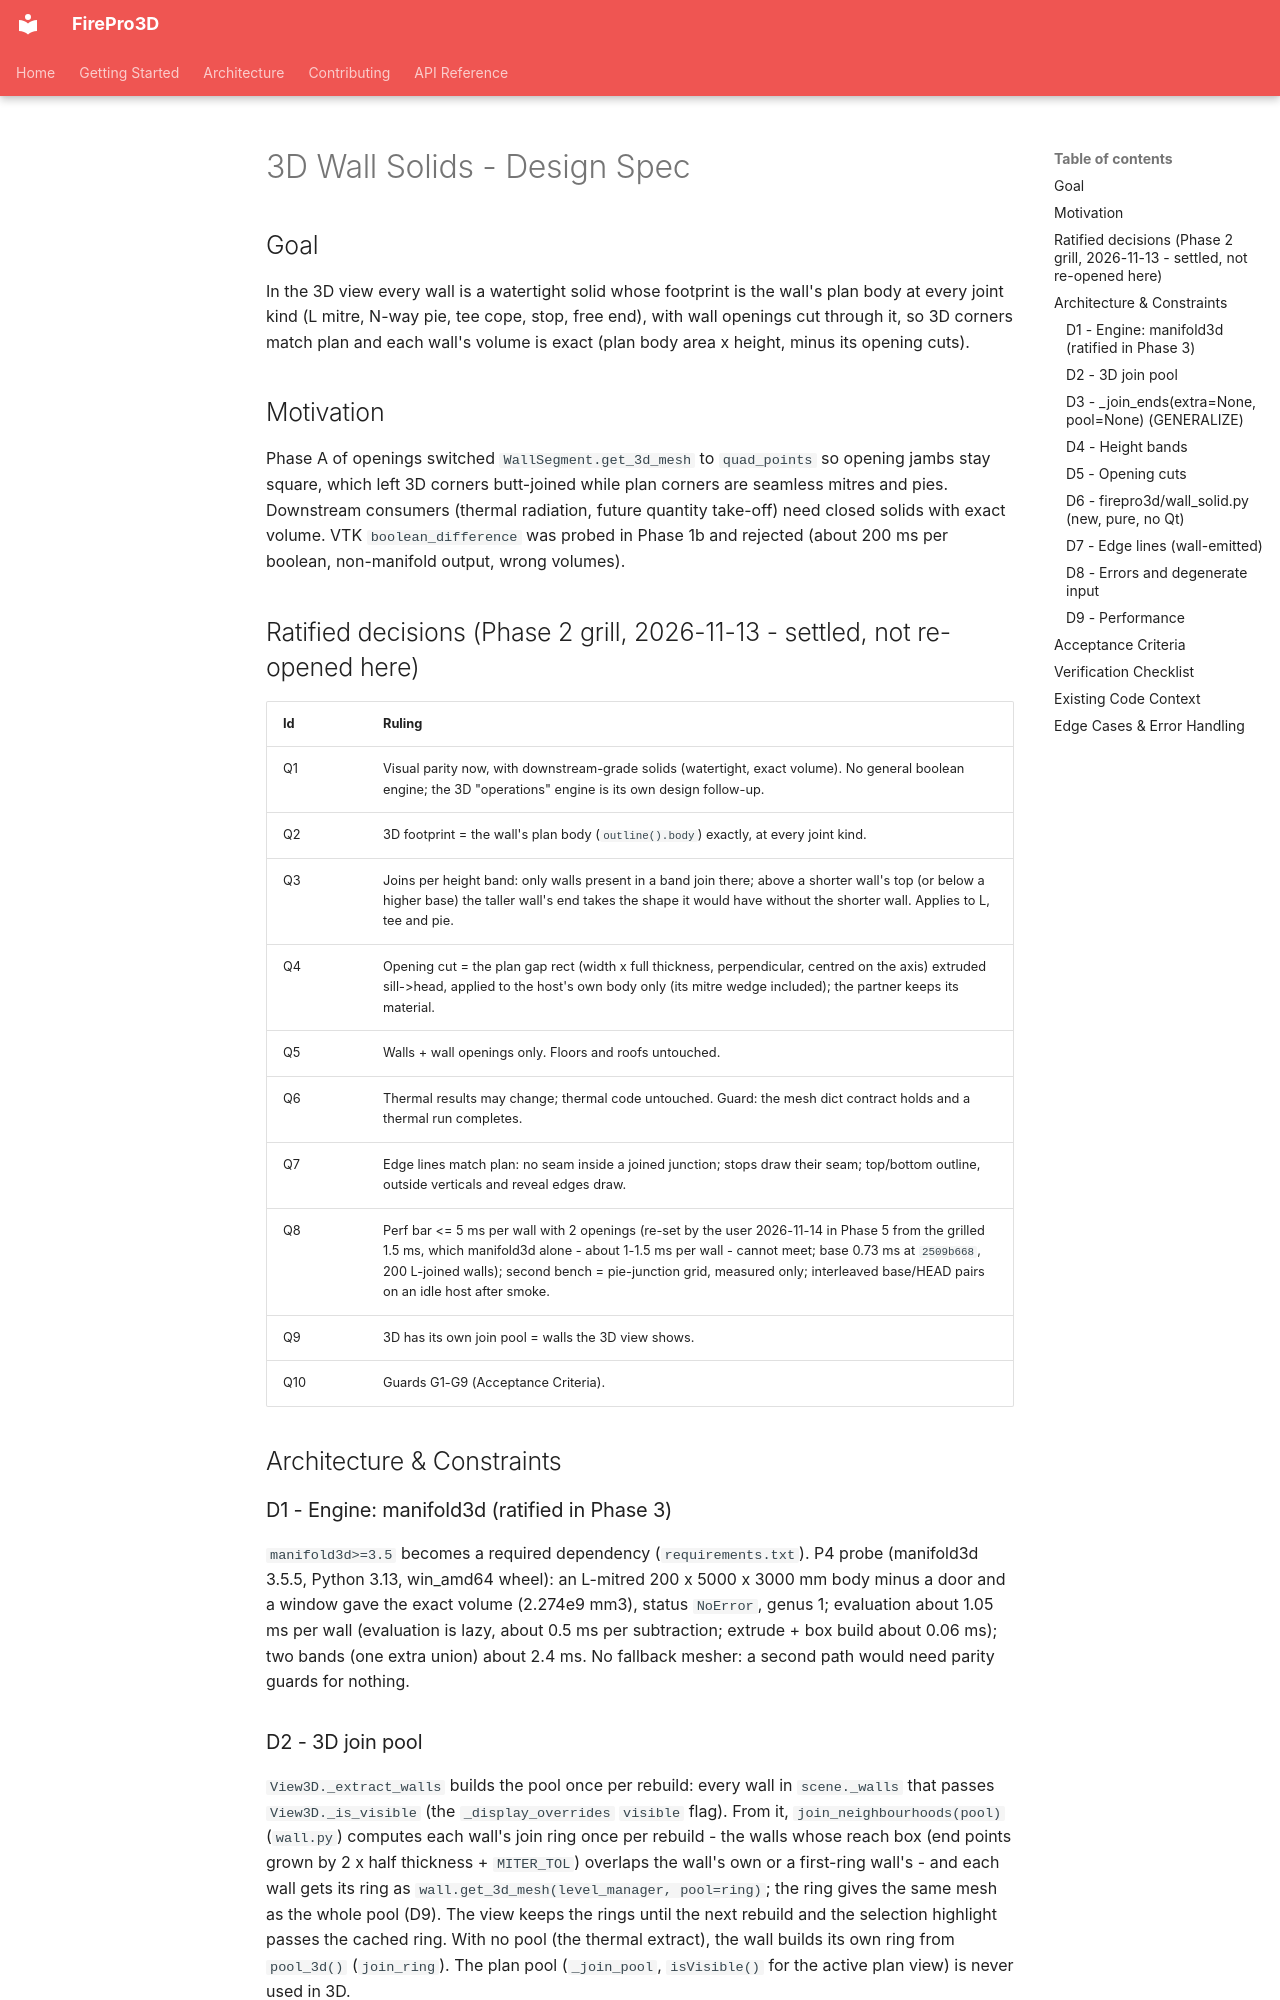

repository: giannivulcano/FirePro-3D · page: superpowers/specs/2026-11-14-3d-wall-solids-design/index.html · generator: mkdocs

---
status: implemented   # built 2026-11-14 on feat/3d-solid-csg, merged to main (v0.103.0); as-built contract now in wall-room-floor-system.md s6.5 + view-3d.md s5
last-verified: 2026-11-14
verified-commit: 432e11e9
applies-to:
  - firepro3d/wall.py
  - firepro3d/wall_solid.py      # new: pure manifold3d band-solid builder
  - firepro3d/wall_outline.py    # reused helpers only (cluster_union, boundary_segments, stroke_segments, visible_corners)
  - firepro3d/view_3d.py         # 3D join pool + wall edge actors
  - requirements.txt
source-tasks: ["todo_open.md - 3D: true solid CSG + re-mitre wall corners [P1] (re-scoped 2026-11-13, Phase 2 Q1-Q10)"]
---

# 3D Wall Solids - Design Spec

## Goal

In the 3D view every wall is a watertight solid whose footprint is the wall's
plan body at every joint kind (L mitre, N-way pie, tee cope, stop, free end),
with wall openings cut through it, so 3D corners match plan and each wall's
volume is exact (plan body area x height, minus its opening cuts).

## Motivation

Phase A of openings switched `WallSegment.get_3d_mesh` to `quad_points` so
opening jambs stay square, which left 3D corners butt-joined while plan corners
are seamless mitres and pies. Downstream consumers (thermal radiation, future
quantity take-off) need closed solids with exact volume. VTK
`boolean_difference` was probed in Phase 1b and rejected (about 200 ms per
boolean, non-manifold output, wrong volumes).

## Ratified decisions (Phase 2 grill, 2026-11-13 - settled, not re-opened here)

| Id | Ruling |
|----|--------|
| Q1 | Visual parity now, with downstream-grade solids (watertight, exact volume). No general boolean engine; the 3D "operations" engine is its own design follow-up. |
| Q2 | 3D footprint = the wall's plan body (`outline().body`) exactly, at every joint kind. |
| Q3 | Joins per height band: only walls present in a band join there; above a shorter wall's top (or below a higher base) the taller wall's end takes the shape it would have without the shorter wall. Applies to L, tee and pie. |
| Q4 | Opening cut = the plan gap rect (width x full thickness, perpendicular, centred on the axis) extruded sill->head, applied to the host's own body only (its mitre wedge included); the partner keeps its material. |
| Q5 | Walls + wall openings only. Floors and roofs untouched. |
| Q6 | Thermal results may change; thermal code untouched. Guard: the mesh dict contract holds and a thermal run completes. |
| Q7 | Edge lines match plan: no seam inside a joined junction; stops draw their seam; top/bottom outline, outside verticals and reveal edges draw. |
| Q8 | Perf bar <= 5 ms per wall with 2 openings (re-set by the user 2026-11-14 in Phase 5 from the grilled 1.5 ms, which manifold3d alone - about 1-1.5 ms per wall - cannot meet; base 0.73 ms at `2509b668`, 200 L-joined walls); second bench = pie-junction grid, measured only; interleaved base/HEAD pairs on an idle host after smoke. |
| Q9 | 3D has its own join pool = walls the 3D view shows. |
| Q10 | Guards G1-G9 (Acceptance Criteria). |

## Architecture & Constraints

### D1 - Engine: manifold3d (ratified in Phase 3)

`manifold3d>=3.5` becomes a required dependency (`requirements.txt`). P4
probe (manifold3d 3.5.5, Python 3.13, win_amd64 wheel): an L-mitred
200 x 5000 x 3000 mm body minus a door and a window gave the exact volume
(2.274e9 mm3), status `NoError`, genus 1; evaluation about 1.05 ms per wall
(evaluation is lazy, about 0.5 ms per subtraction; extrude + box build
about 0.06 ms); two bands (one extra union) about 2.4 ms. No fallback
mesher: a second path would need parity guards for nothing.
